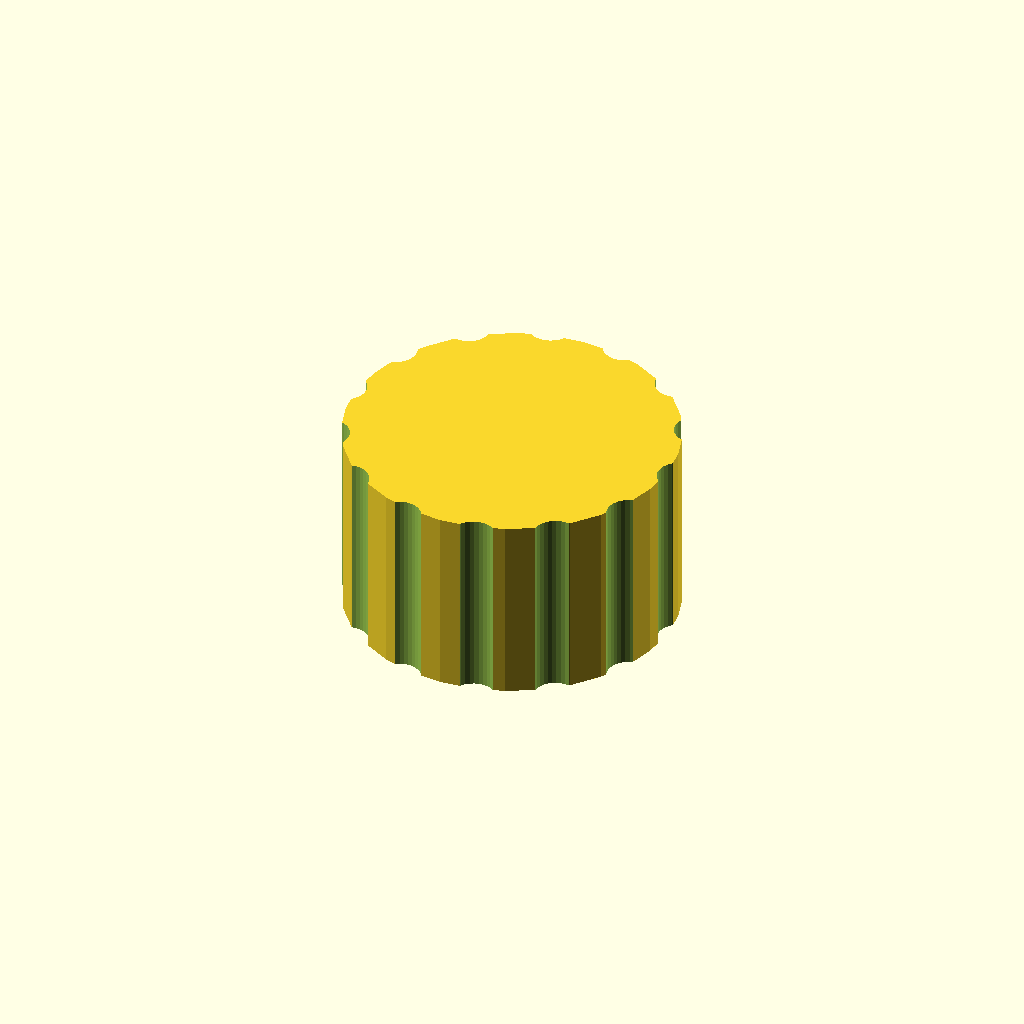
Cell 1: rendered with the file's own defaults.
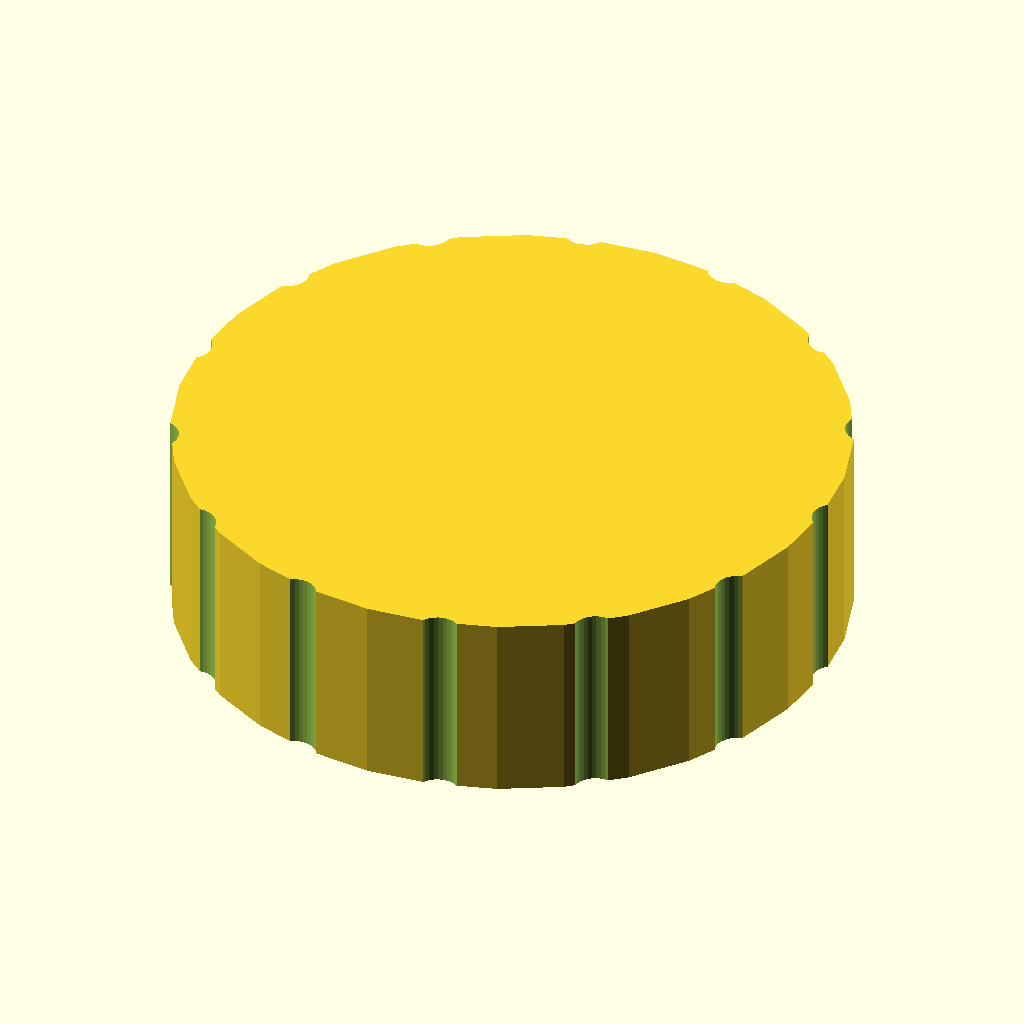
Cell 2 — outer_d set to 90, the other parameters unchanged.
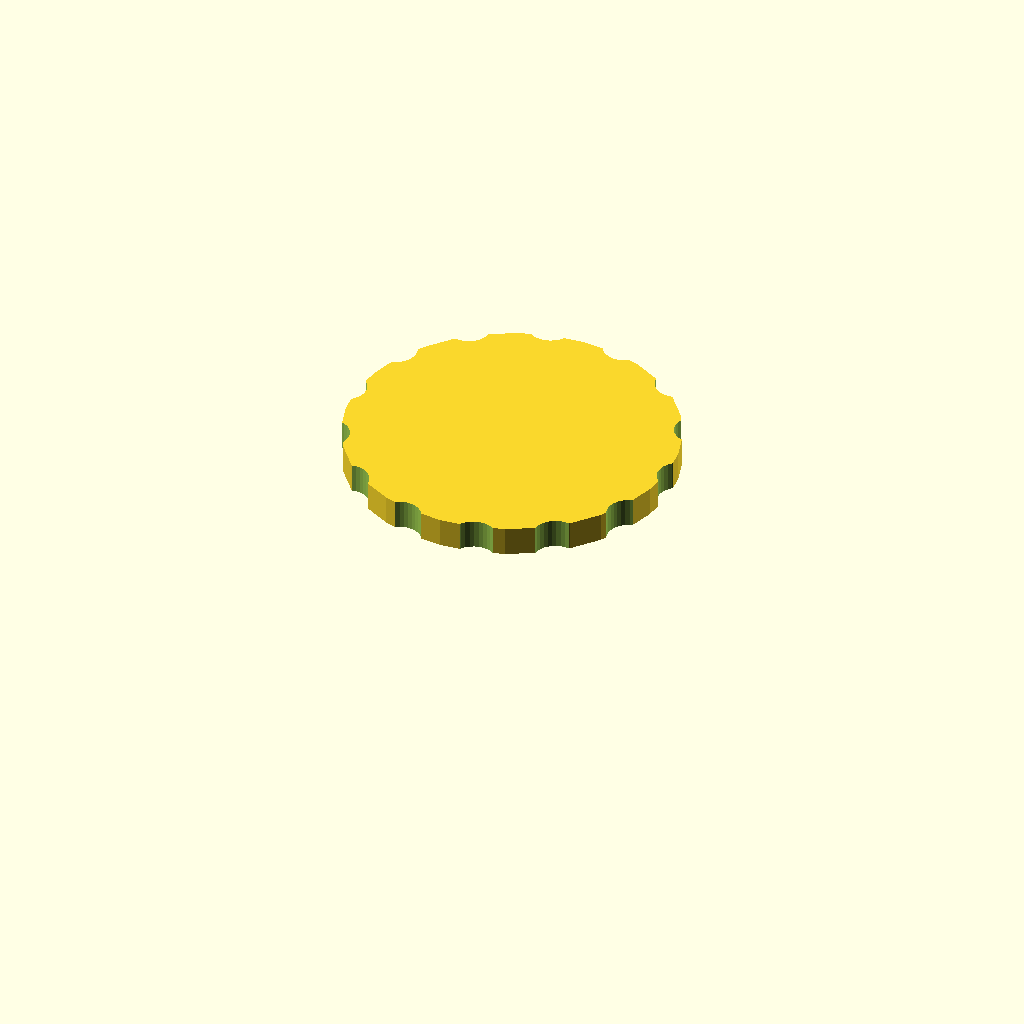
Cell 3: the same model with bore_d = 76.
All cells are drawn from one camera (rotation 55°, 0°, 25°, orthographic, colour scheme Cornfield), so only the parameter changes between them.
OpenSCAD source file optional_data/data/gen3/threadcaps/part_0001.scad:
$fn = 32;

// ----------------------------------------------------------------------
// Threaded cap: 45 mm body, 26 mm tall, 38 mm threaded bore
// ----------------------------------------------------------------------

// --- parameters (mm) ---
outer_d = 45;             // cap outside diameter
body_h = 26;              // cap height
top_t = 4;                // closed top thickness
bore_d = 38;              // bore core diameter
pitch = 1.75;             // thread pitch
thread_d = 1.05;          // thread depth
thread_z = 3;             // thread start above the rim
thread_h = 16;            // threaded height
flutes = 14;              // number of knurl flutes
flute_d = 6;              // flute cutter diameter
flute_depth = 1.2;        // flute depth into the rim

difference() {
  union() {
    cylinder(h = 26, d = outer_d);
  }
  /* threaded bore, closed at the top */
  translate([0, 0, -2.5]) cylinder(h = 24.5, d = bore_d);
  translate([0, 0, 3]) rotate_extrude() polygon([[18, 0], [18, 16], [18.5, 16], [20.05, 15.125], [18.5, 14.25], [20.05, 13.375], [18.5, 12.5], [20.05, 11.625], [18.5, 10.75], [20.05, 9.875], [18.5, 9], [20.05, 8.125], [18.5, 7.25], [20.05, 6.375], [18.5, 5.5], [20.05, 4.625], [18.5, 3.75], [20.05, 2.875], [18.5, 0], [18, 0]]);
  /* knurl flutes around the rim */
  for (i = [0 : flutes - 1]) {
    a = i * 360 / flutes;
    translate([(outer_d / 2 + flute_d / 2 - flute_depth) * cos(a), (outer_d / 2 + flute_d / 2 - flute_depth) * sin(a), -2.5]) cylinder(h = body_h + 5, d = flute_d);
  }
}
Customizer parameters (derived from the source; name, type, default, range or options):
outer_d: number, default 45
body_h: number, default 26
top_t: number, default 4
bore_d: number, default 38
pitch: number, default 1.75
thread_d: number, default 1.05
thread_z: number, default 3
thread_h: number, default 16
flutes: number, default 14
flute_d: number, default 6
flute_depth: number, default 1.2
